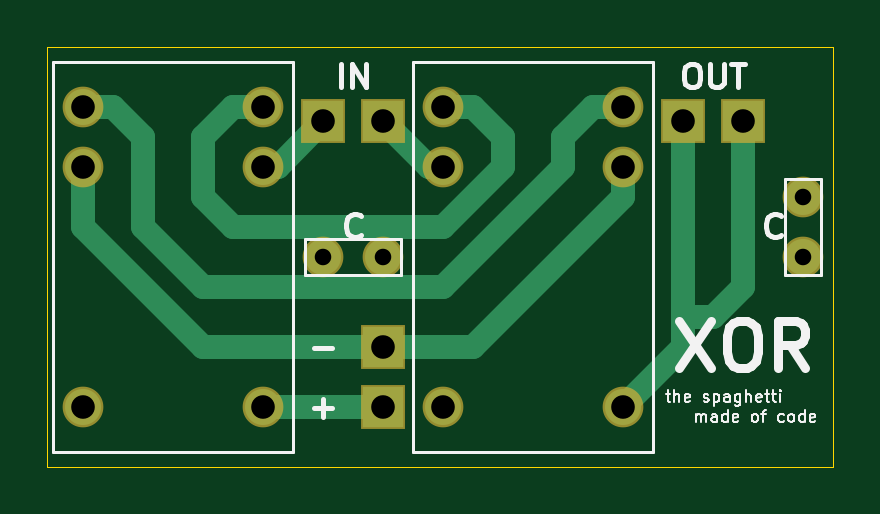
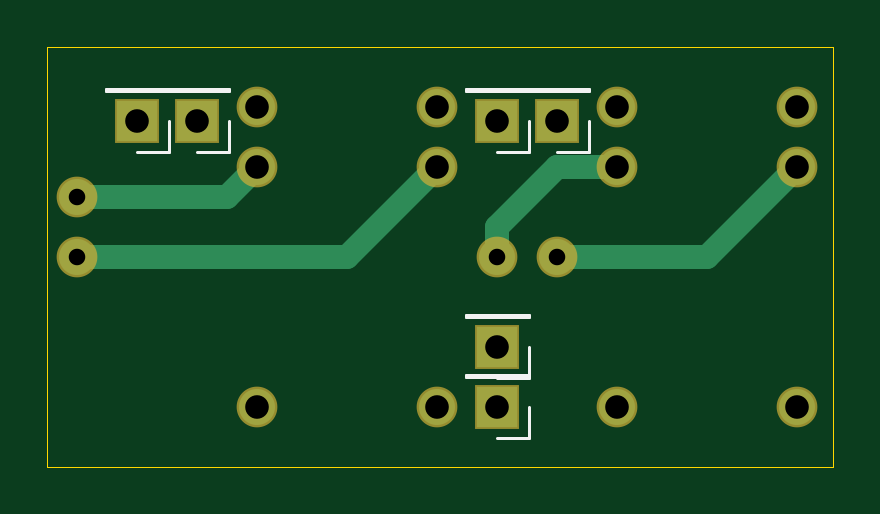
Circuit board: 10 layer files. Board 33.3 x 17.8 mm.
- bottom_copper: EXOR-B_Cu.gbl (1756 bytes)
- bottom_mask: EXOR-B_Mask.gbs (1128 bytes)
- paste: EXOR-B_Paste.gbp (506 bytes)
- bottom_silk: EXOR-B_SilkS.gbo (2333 bytes)
- outline: EXOR-Edge_Cuts.gm1 (745 bytes)
- top_copper: EXOR-F_Cu.gtl (3106 bytes)
- top_mask: EXOR-F_Mask.gts (1128 bytes)
- paste: EXOR-F_Paste.gtp (506 bytes)
- top_silk: EXOR-F_SilkS.gto (11061 bytes)
- drill: EXOR.drl (620 bytes)

=== bottom_copper: EXOR-B_Cu.gbl ===
G04 #@! TF.GenerationSoftware,KiCad,Pcbnew,(5.1.6)-1*
G04 #@! TF.CreationDate,2020-06-01T08:00:51+09:00*
G04 #@! TF.ProjectId,EXOR,45584f52-2e6b-4696-9361-645f70636258,rev?*
G04 #@! TF.SameCoordinates,Original*
G04 #@! TF.FileFunction,Copper,L2,Bot*
G04 #@! TF.FilePolarity,Positive*
%FSLAX46Y46*%
G04 Gerber Fmt 4.6, Leading zero omitted, Abs format (unit mm)*
G04 Created by KiCad (PCBNEW (5.1.6)-1) date 2020-06-01 08:00:51*
%MOMM*%
%LPD*%
G01*
G04 APERTURE LIST*
G04 #@! TA.AperFunction,ComponentPad*
%ADD10C,1.524000*%
G04 #@! TD*
G04 #@! TA.AperFunction,ComponentPad*
%ADD11R,1.700000X1.700000*%
G04 #@! TD*
G04 #@! TA.AperFunction,Conductor*
%ADD12C,1.000000*%
G04 #@! TD*
G04 APERTURE END LIST*
D10*
X45720000Y-19685000D03*
X45720000Y-22225000D03*
X27940000Y-22225000D03*
X25400000Y-22225000D03*
D11*
X27940000Y-26035000D03*
X27940000Y-28575000D03*
X43180000Y-16475000D03*
X40640000Y-16475000D03*
X27940000Y-16475000D03*
X25400000Y-16475000D03*
D10*
X38100000Y-28575000D03*
X30480000Y-28575000D03*
X30480000Y-18415000D03*
X38100000Y-18415000D03*
X38100000Y-15875000D03*
X30480000Y-15875000D03*
X15240000Y-15875000D03*
X22860000Y-15875000D03*
X22860000Y-18415000D03*
X15240000Y-18415000D03*
X15240000Y-28575000D03*
X22860000Y-28575000D03*
D12*
X19050000Y-22225000D02*
X15240000Y-18415000D01*
X25400000Y-22225000D02*
X19050000Y-22225000D01*
X27940000Y-22225000D02*
X27940000Y-20955000D01*
X25400000Y-18415000D02*
X22860000Y-18415000D01*
X27940000Y-20955000D02*
X25400000Y-18415000D01*
X39370000Y-19685000D02*
X38100000Y-18415000D01*
X34290000Y-22225000D02*
X30480000Y-18415000D01*
X39370000Y-19685000D02*
X45720000Y-19685000D01*
X34290000Y-22225000D02*
X45720000Y-22225000D01*
M02*

=== bottom_mask: EXOR-B_Mask.gbs ===
G04 #@! TF.GenerationSoftware,KiCad,Pcbnew,(5.1.6)-1*
G04 #@! TF.CreationDate,2020-06-01T08:00:51+09:00*
G04 #@! TF.ProjectId,EXOR,45584f52-2e6b-4696-9361-645f70636258,rev?*
G04 #@! TF.SameCoordinates,Original*
G04 #@! TF.FileFunction,Soldermask,Bot*
G04 #@! TF.FilePolarity,Negative*
%FSLAX46Y46*%
G04 Gerber Fmt 4.6, Leading zero omitted, Abs format (unit mm)*
G04 Created by KiCad (PCBNEW (5.1.6)-1) date 2020-06-01 08:00:51*
%MOMM*%
%LPD*%
G01*
G04 APERTURE LIST*
%ADD10C,1.724000*%
%ADD11R,1.900000X1.900000*%
G04 APERTURE END LIST*
D10*
X45720000Y-19685000D03*
X45720000Y-22225000D03*
X27940000Y-22225000D03*
X25400000Y-22225000D03*
D11*
X27940000Y-26035000D03*
X27940000Y-28575000D03*
X43180000Y-16475000D03*
X40640000Y-16475000D03*
X27940000Y-16475000D03*
X25400000Y-16475000D03*
D10*
X38100000Y-28575000D03*
X30480000Y-28575000D03*
X30480000Y-18415000D03*
X38100000Y-18415000D03*
X38100000Y-15875000D03*
X30480000Y-15875000D03*
X15240000Y-15875000D03*
X22860000Y-15875000D03*
X22860000Y-18415000D03*
X15240000Y-18415000D03*
X15240000Y-28575000D03*
X22860000Y-28575000D03*
M02*

=== paste: EXOR-B_Paste.gbp ===
G04 #@! TF.GenerationSoftware,KiCad,Pcbnew,(5.1.6)-1*
G04 #@! TF.CreationDate,2020-06-01T08:00:51+09:00*
G04 #@! TF.ProjectId,EXOR,45584f52-2e6b-4696-9361-645f70636258,rev?*
G04 #@! TF.SameCoordinates,Original*
G04 #@! TF.FileFunction,Paste,Bot*
G04 #@! TF.FilePolarity,Positive*
%FSLAX46Y46*%
G04 Gerber Fmt 4.6, Leading zero omitted, Abs format (unit mm)*
G04 Created by KiCad (PCBNEW (5.1.6)-1) date 2020-06-01 08:00:51*
%MOMM*%
%LPD*%
G01*
G04 APERTURE LIST*
G04 APERTURE END LIST*
M02*

=== bottom_silk: EXOR-B_SilkS.gbo ===
G04 #@! TF.GenerationSoftware,KiCad,Pcbnew,(5.1.6)-1*
G04 #@! TF.CreationDate,2020-06-01T08:00:51+09:00*
G04 #@! TF.ProjectId,EXOR,45584f52-2e6b-4696-9361-645f70636258,rev?*
G04 #@! TF.SameCoordinates,Original*
G04 #@! TF.FileFunction,Legend,Bot*
G04 #@! TF.FilePolarity,Positive*
%FSLAX46Y46*%
G04 Gerber Fmt 4.6, Leading zero omitted, Abs format (unit mm)*
G04 Created by KiCad (PCBNEW (5.1.6)-1) date 2020-06-01 08:00:51*
%MOMM*%
%LPD*%
G01*
G04 APERTURE LIST*
%ADD10C,0.120000*%
G04 APERTURE END LIST*
D10*
X26610000Y-27365000D02*
X27940000Y-27365000D01*
X26610000Y-26035000D02*
X26610000Y-27365000D01*
X26610000Y-24765000D02*
X29270000Y-24765000D01*
X29270000Y-24765000D02*
X29270000Y-24705000D01*
X26610000Y-24765000D02*
X26610000Y-24705000D01*
X26610000Y-24705000D02*
X29270000Y-24705000D01*
X26610000Y-27245000D02*
X29270000Y-27245000D01*
X26610000Y-27305000D02*
X26610000Y-27245000D01*
X29270000Y-27305000D02*
X29270000Y-27245000D01*
X26610000Y-27305000D02*
X29270000Y-27305000D01*
X26610000Y-28575000D02*
X26610000Y-29905000D01*
X26610000Y-29905000D02*
X27940000Y-29905000D01*
X41850000Y-17805000D02*
X43180000Y-17805000D01*
X41850000Y-16475000D02*
X41850000Y-17805000D01*
X41850000Y-15205000D02*
X44510000Y-15205000D01*
X44510000Y-15205000D02*
X44510000Y-15145000D01*
X41850000Y-15205000D02*
X41850000Y-15145000D01*
X41850000Y-15145000D02*
X44510000Y-15145000D01*
X39310000Y-15145000D02*
X41970000Y-15145000D01*
X39310000Y-15205000D02*
X39310000Y-15145000D01*
X41970000Y-15205000D02*
X41970000Y-15145000D01*
X39310000Y-15205000D02*
X41970000Y-15205000D01*
X39310000Y-16475000D02*
X39310000Y-17805000D01*
X39310000Y-17805000D02*
X40640000Y-17805000D01*
X26610000Y-17805000D02*
X27940000Y-17805000D01*
X26610000Y-16475000D02*
X26610000Y-17805000D01*
X26610000Y-15205000D02*
X29270000Y-15205000D01*
X29270000Y-15205000D02*
X29270000Y-15145000D01*
X26610000Y-15205000D02*
X26610000Y-15145000D01*
X26610000Y-15145000D02*
X29270000Y-15145000D01*
X24070000Y-15145000D02*
X26730000Y-15145000D01*
X24070000Y-15205000D02*
X24070000Y-15145000D01*
X26730000Y-15205000D02*
X26730000Y-15145000D01*
X24070000Y-15205000D02*
X26730000Y-15205000D01*
X24070000Y-16475000D02*
X24070000Y-17805000D01*
X24070000Y-17805000D02*
X25400000Y-17805000D01*
M02*

=== outline: EXOR-Edge_Cuts.gm1 ===
G04 #@! TF.GenerationSoftware,KiCad,Pcbnew,(5.1.6)-1*
G04 #@! TF.CreationDate,2020-06-01T08:00:51+09:00*
G04 #@! TF.ProjectId,EXOR,45584f52-2e6b-4696-9361-645f70636258,rev?*
G04 #@! TF.SameCoordinates,Original*
G04 #@! TF.FileFunction,Profile,NP*
%FSLAX46Y46*%
G04 Gerber Fmt 4.6, Leading zero omitted, Abs format (unit mm)*
G04 Created by KiCad (PCBNEW (5.1.6)-1) date 2020-06-01 08:00:51*
%MOMM*%
%LPD*%
G01*
G04 APERTURE LIST*
G04 #@! TA.AperFunction,Profile*
%ADD10C,0.050000*%
G04 #@! TD*
G04 APERTURE END LIST*
D10*
X13716000Y-13335000D02*
X13716000Y-31115000D01*
X46990000Y-31115000D02*
X13716000Y-31115000D01*
X46990000Y-13335000D02*
X46990000Y-31115000D01*
X13716000Y-13335000D02*
X46990000Y-13335000D01*
M02*

=== top_copper: EXOR-F_Cu.gtl ===
G04 #@! TF.GenerationSoftware,KiCad,Pcbnew,(5.1.6)-1*
G04 #@! TF.CreationDate,2020-06-01T08:00:51+09:00*
G04 #@! TF.ProjectId,EXOR,45584f52-2e6b-4696-9361-645f70636258,rev?*
G04 #@! TF.SameCoordinates,Original*
G04 #@! TF.FileFunction,Copper,L1,Top*
G04 #@! TF.FilePolarity,Positive*
%FSLAX46Y46*%
G04 Gerber Fmt 4.6, Leading zero omitted, Abs format (unit mm)*
G04 Created by KiCad (PCBNEW (5.1.6)-1) date 2020-06-01 08:00:51*
%MOMM*%
%LPD*%
G01*
G04 APERTURE LIST*
G04 #@! TA.AperFunction,ComponentPad*
%ADD10C,1.524000*%
G04 #@! TD*
G04 #@! TA.AperFunction,ComponentPad*
%ADD11R,1.700000X1.700000*%
G04 #@! TD*
G04 #@! TA.AperFunction,Conductor*
%ADD12C,1.000000*%
G04 #@! TD*
G04 APERTURE END LIST*
D10*
X45720000Y-19685000D03*
X45720000Y-22225000D03*
X27940000Y-22225000D03*
X25400000Y-22225000D03*
D11*
X27940000Y-26035000D03*
X27940000Y-28575000D03*
X43180000Y-16475000D03*
X40640000Y-16475000D03*
X27940000Y-16475000D03*
X25400000Y-16475000D03*
D10*
X38100000Y-28575000D03*
X30480000Y-28575000D03*
X30480000Y-18415000D03*
X38100000Y-18415000D03*
X38100000Y-15875000D03*
X30480000Y-15875000D03*
X15240000Y-15875000D03*
X22860000Y-15875000D03*
X22860000Y-18415000D03*
X15240000Y-18415000D03*
X15240000Y-28575000D03*
X22860000Y-28575000D03*
D12*
X23460000Y-18415000D02*
X25400000Y-16475000D01*
X22860000Y-18415000D02*
X23460000Y-18415000D01*
X29880000Y-18415000D02*
X27940000Y-16475000D01*
X30480000Y-18415000D02*
X29880000Y-18415000D01*
X27940000Y-28575000D02*
X22860000Y-28575000D01*
X15240000Y-18415000D02*
X15240000Y-20955000D01*
X20320000Y-26035000D02*
X27940000Y-26035000D01*
X15240000Y-20955000D02*
X20320000Y-26035000D01*
X38100000Y-18415000D02*
X38100000Y-19685000D01*
X31750000Y-26035000D02*
X27940000Y-26035000D01*
X38100000Y-19685000D02*
X31750000Y-26035000D01*
X38100000Y-28575000D02*
X40640000Y-26035000D01*
X40640000Y-22225000D02*
X40640000Y-16475000D01*
X21590000Y-15875000D02*
X20320000Y-17145000D01*
X22860000Y-15875000D02*
X21590000Y-15875000D01*
X20320000Y-17145000D02*
X20320000Y-19685000D01*
X20320000Y-19685000D02*
X21590000Y-20955000D01*
X21590000Y-20955000D02*
X30480000Y-20955000D01*
X30480000Y-20955000D02*
X33020000Y-18415000D01*
X33020000Y-18415000D02*
X33020000Y-17145000D01*
X33020000Y-17145000D02*
X31750000Y-15875000D01*
X31750000Y-15875000D02*
X30480000Y-15875000D01*
X35560000Y-18415000D02*
X35560000Y-17145000D01*
X36830000Y-15875000D02*
X38100000Y-15875000D01*
X30480000Y-23495000D02*
X35560000Y-18415000D01*
X16510000Y-15875000D02*
X17780000Y-17145000D01*
X35560000Y-17145000D02*
X36830000Y-15875000D01*
X17780000Y-17145000D02*
X17780000Y-20955000D01*
X15240000Y-15875000D02*
X16510000Y-15875000D01*
X17780000Y-20955000D02*
X20320000Y-23495000D01*
X20320000Y-23495000D02*
X30480000Y-23495000D01*
X41910000Y-24765000D02*
X40640000Y-24765000D01*
X43180000Y-23495000D02*
X41910000Y-24765000D01*
X43180000Y-16475000D02*
X43180000Y-23495000D01*
X40640000Y-26035000D02*
X40640000Y-24765000D01*
X40640000Y-24765000D02*
X40640000Y-22225000D01*
M02*

=== top_mask: EXOR-F_Mask.gts ===
G04 #@! TF.GenerationSoftware,KiCad,Pcbnew,(5.1.6)-1*
G04 #@! TF.CreationDate,2020-06-01T08:00:51+09:00*
G04 #@! TF.ProjectId,EXOR,45584f52-2e6b-4696-9361-645f70636258,rev?*
G04 #@! TF.SameCoordinates,Original*
G04 #@! TF.FileFunction,Soldermask,Top*
G04 #@! TF.FilePolarity,Negative*
%FSLAX46Y46*%
G04 Gerber Fmt 4.6, Leading zero omitted, Abs format (unit mm)*
G04 Created by KiCad (PCBNEW (5.1.6)-1) date 2020-06-01 08:00:51*
%MOMM*%
%LPD*%
G01*
G04 APERTURE LIST*
%ADD10C,1.724000*%
%ADD11R,1.900000X1.900000*%
G04 APERTURE END LIST*
D10*
X45720000Y-19685000D03*
X45720000Y-22225000D03*
X27940000Y-22225000D03*
X25400000Y-22225000D03*
D11*
X27940000Y-26035000D03*
X27940000Y-28575000D03*
X43180000Y-16475000D03*
X40640000Y-16475000D03*
X27940000Y-16475000D03*
X25400000Y-16475000D03*
D10*
X38100000Y-28575000D03*
X30480000Y-28575000D03*
X30480000Y-18415000D03*
X38100000Y-18415000D03*
X38100000Y-15875000D03*
X30480000Y-15875000D03*
X15240000Y-15875000D03*
X22860000Y-15875000D03*
X22860000Y-18415000D03*
X15240000Y-18415000D03*
X15240000Y-28575000D03*
X22860000Y-28575000D03*
M02*

=== paste: EXOR-F_Paste.gtp ===
G04 #@! TF.GenerationSoftware,KiCad,Pcbnew,(5.1.6)-1*
G04 #@! TF.CreationDate,2020-06-01T08:00:51+09:00*
G04 #@! TF.ProjectId,EXOR,45584f52-2e6b-4696-9361-645f70636258,rev?*
G04 #@! TF.SameCoordinates,Original*
G04 #@! TF.FileFunction,Paste,Top*
G04 #@! TF.FilePolarity,Positive*
%FSLAX46Y46*%
G04 Gerber Fmt 4.6, Leading zero omitted, Abs format (unit mm)*
G04 Created by KiCad (PCBNEW (5.1.6)-1) date 2020-06-01 08:00:51*
%MOMM*%
%LPD*%
G01*
G04 APERTURE LIST*
G04 APERTURE END LIST*
M02*

=== top_silk: EXOR-F_SilkS.gto (11061 bytes, source omitted) ===
=== drill: EXOR.drl ===
M48
; DRILL file {KiCad (5.1.6)-1} date 06/01/20 08:00:57
; FORMAT={3:3/ absolute / metric / suppress leading zeros}
; #@! TF.CreationDate,2020-06-01T08:00:57+09:00
; #@! TF.GenerationSoftware,Kicad,Pcbnew,(5.1.6)-1
FMAT,2
METRIC,TZ
T1C0.700
T2C1.000
%
G90
G05
T1
X25400Y-22225
X27940Y-22225
X45720Y-19685
X45720Y-22225
T2
X40640Y-16475
X27940Y-28575
X25400Y-16475
X30480Y-15875
X30480Y-18415
X30480Y-28575
X38100Y-15875
X38100Y-18415
X38100Y-28575
X15240Y-15875
X15240Y-18415
X15240Y-28575
X22860Y-15875
X22860Y-18415
X22860Y-28575
X27940Y-16475
X27940Y-26035
X43180Y-16475
T0
M30
